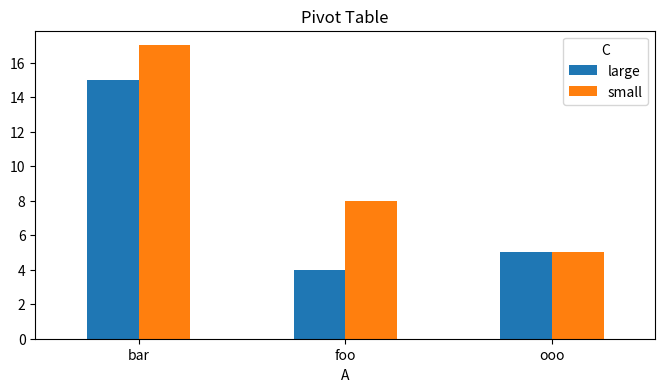

Recreate this plot in Python.
import pandas as pd
import numpy as np
import matplotlib.pyplot as plt


df = pd.DataFrame({
    'A':['foo', 'foo', 'ooo', 'ooo', 'foo', 'bar', 'bar', 'bar', 'bar'],
    'B': ['one', 'one', 'one', 'two', 'two', 'one', 'one', 'two', 'two'],
    'C': ['small', 'large', 'large', 'small', 'small', 'large', 'small', 'small', 'large'],
    'D': [1,2,2,3,3,4,5,6,7],
    'E': [2,4,5,5,6,6,8,9,9],
    })

pv_table = pd.pivot_table(df, values='E', index=['A'], columns=['C'], aggfunc='sum')

pv_table.plot(kind='bar', rot=0, figsize=(8,4), title='Pivot Table')










